Labelled photos from "healthy_vs_rot", an image-classification folder in WryBin/Apple_sorting. The possible labels are: healthy, rot.

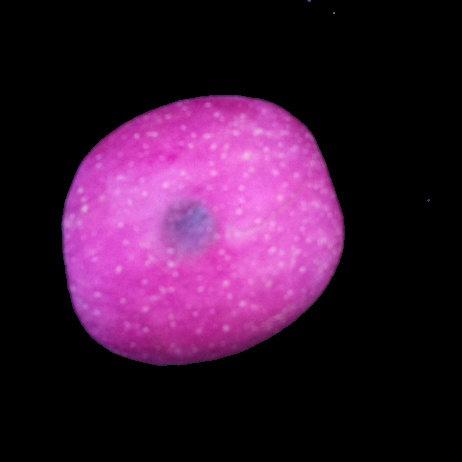
Label: rot

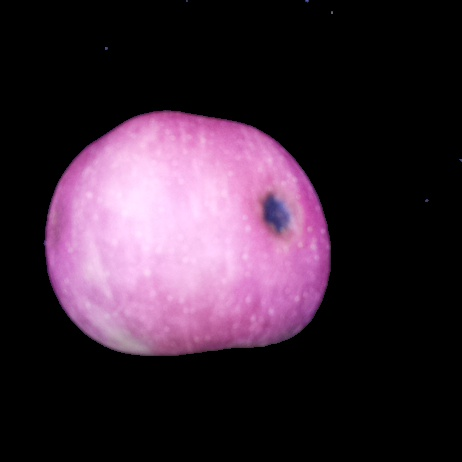
Label: rot

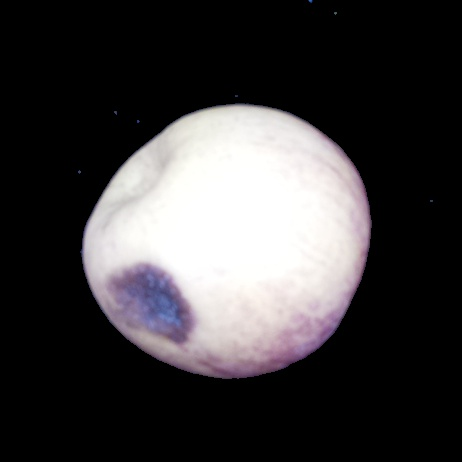
Label: rot

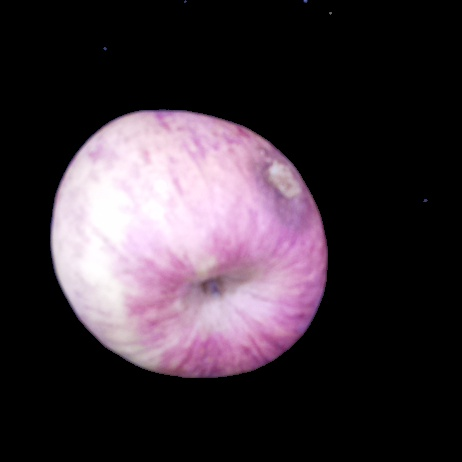
Label: rot

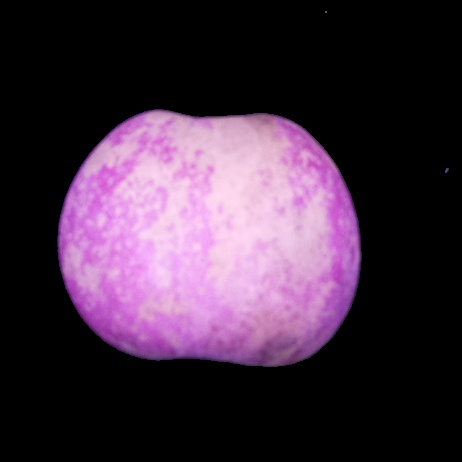
Label: healthy

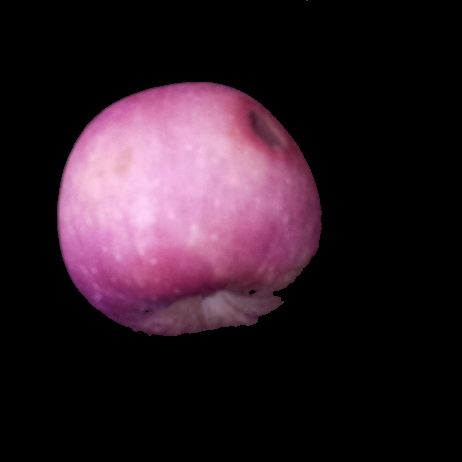
Label: rot
